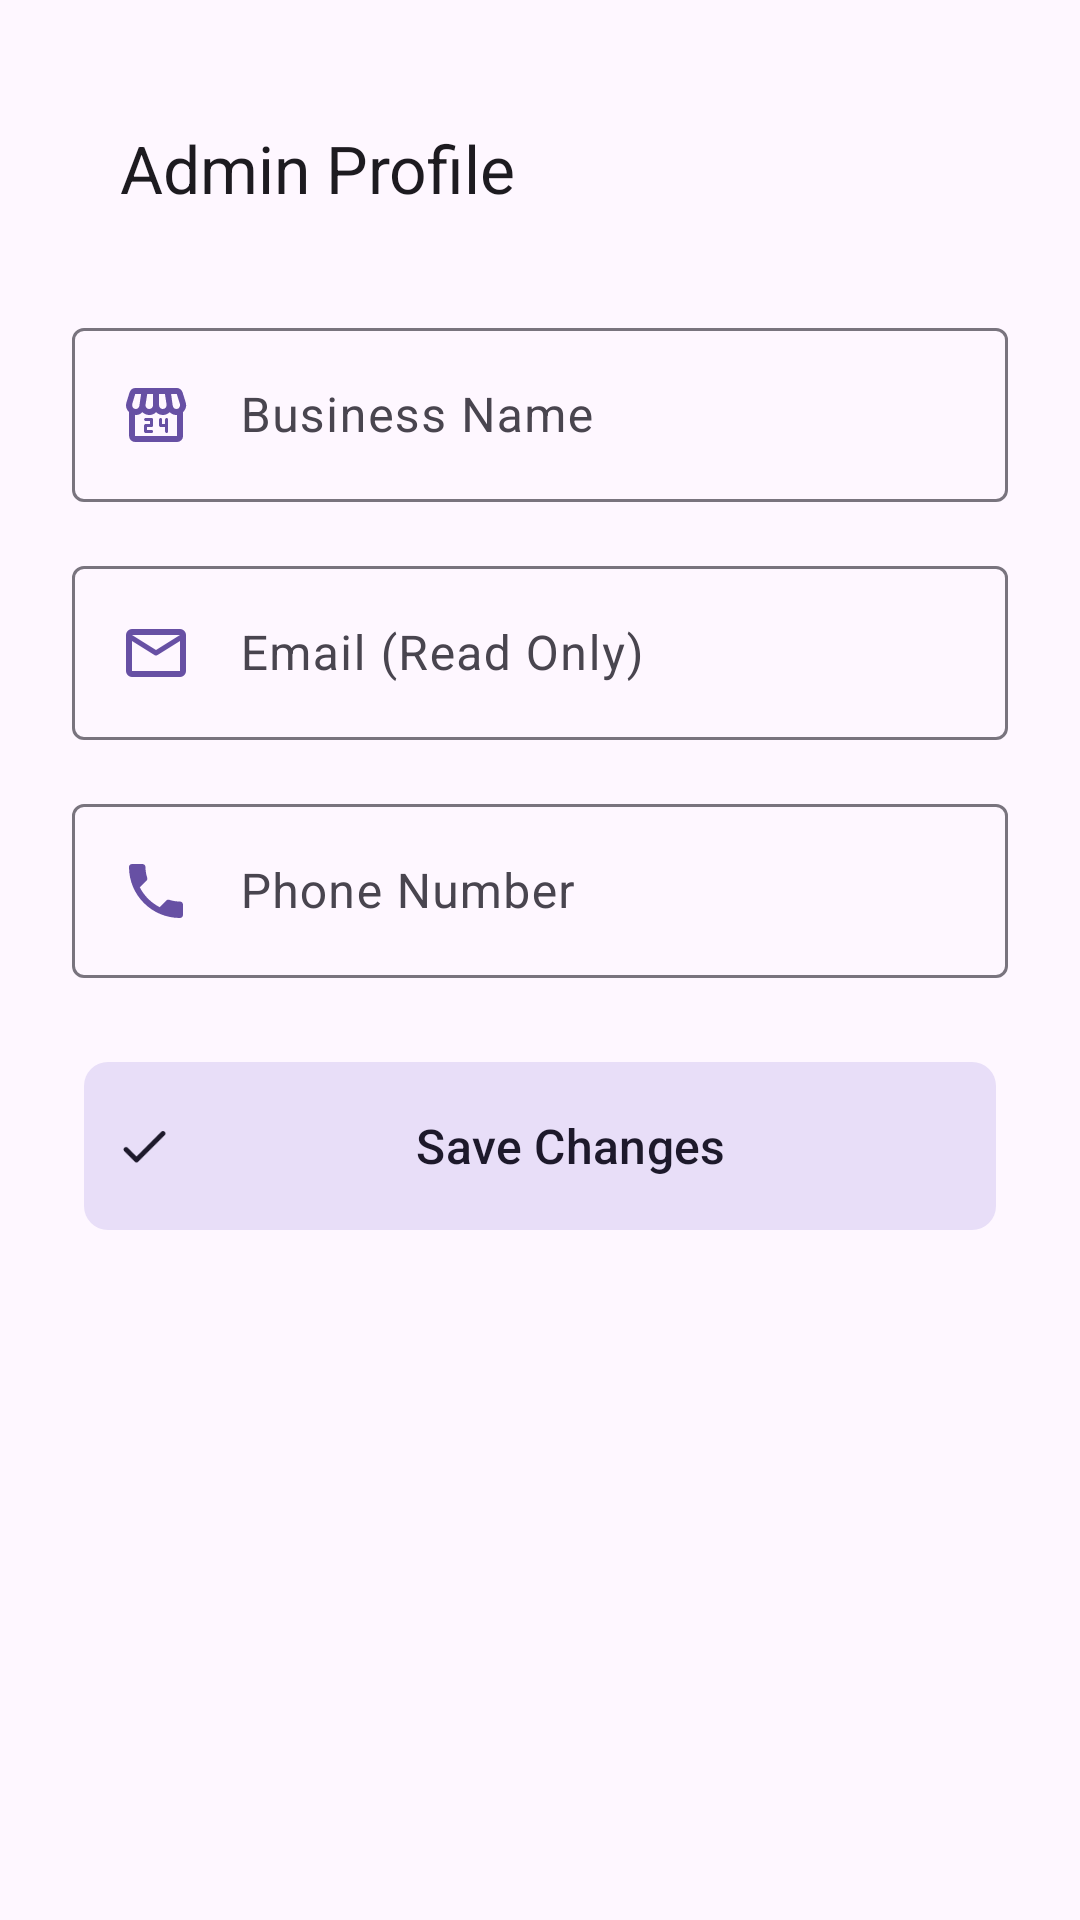

Produce the Android XML layout that renders to this screen, including the resource entries it uses.
<!-- AndroidManifest.xml: application theme Theme.ReTailX -->
<!-- res/layout/fragment_admin_profile.xml -->
<?xml version="1.0" encoding="utf-8"?>
<ScrollView xmlns:android="http://schemas.android.com/apk/res/android"
    xmlns:app="http://schemas.android.com/apk/res-auto"
    android:layout_width="match_parent"
    android:layout_height="match_parent"
    android:fillViewport="true">

    <LinearLayout
        android:layout_width="match_parent"
        android:layout_height="wrap_content"
        android:orientation="vertical"
        android:padding="24dp">
        
        <com.google.android.material.appbar.MaterialToolbar
            android:id="@+id/toolbar"
            android:layout_width="match_parent"
            android:layout_height="?attr/actionBarSize"
            app:title="Admin Profile"
            app:navigationIcon="@drawable/baseline_arrow_back_24"
            android:layout_marginBottom="16dp"/>

        <com.google.android.material.textfield.TextInputLayout
            android:layout_width="match_parent"
            android:layout_height="wrap_content"
            android:layout_marginBottom="16dp"
            android:hint="Business Name"
            style="@style/Widget.Material3.TextInputLayout.OutlinedBox">

            <com.google.android.material.textfield.TextInputEditText
                android:id="@+id/etBusinessName"
                android:layout_width="match_parent"
                android:layout_height="wrap_content"
                android:drawableStart="@drawable/rounded_local_convenience_store_24"
                android:drawablePadding="16sp"
                android:inputType="textPersonName" />
        </com.google.android.material.textfield.TextInputLayout>

        <com.google.android.material.textfield.TextInputLayout
            android:layout_width="match_parent"
            android:layout_height="wrap_content"
            android:layout_marginBottom="16dp"
            android:hint="Email (Read Only)"
            style="@style/Widget.Material3.TextInputLayout.OutlinedBox">

            <com.google.android.material.textfield.TextInputEditText
                android:id="@+id/etEmail"
                android:layout_width="match_parent"
                android:layout_height="wrap_content"
                android:inputType="textEmailAddress"
                android:drawableStart="@drawable/rounded_mail_24"
                android:drawablePadding="16sp"
                android:enabled="false" />
        </com.google.android.material.textfield.TextInputLayout>

        <com.google.android.material.textfield.TextInputLayout
            android:layout_width="match_parent"
            android:layout_height="wrap_content"
            android:layout_marginBottom="24dp"
            android:hint="Phone Number"
            style="@style/Widget.Material3.TextInputLayout.OutlinedBox">

            <com.google.android.material.textfield.TextInputEditText
                android:id="@+id/etPhone"
                android:layout_width="match_parent"
                android:layout_height="wrap_content"
                android:inputType="phone"
                android:drawableStart="@drawable/baseline_local_phone_24"
                android:drawablePadding="16sp"/>
        </com.google.android.material.textfield.TextInputLayout>

        <com.google.android.material.button.MaterialButton
            android:id="@+id/btnSaveProfile"
            android:layout_width="match_parent"
            android:layout_height="64dp"
            android:text="Save Changes"
            android:textSize="16sp"
            app:cornerRadius="8dp"
            style="@style/Widget.Material3.Button.IconButton.Filled.Tonal"
            app:icon="@drawable/round_check_24"/>

    </LinearLayout>
</ScrollView>
<!-- resources referenced by this layout -->
<resources>
  <!-- drawable baseline_local_phone_24 (drawable) -->
  <vector xmlns:android="http://schemas.android.com/apk/res/android" android:height="24dp" android:tint="?attr/colorPrimary" android:viewportHeight="24" android:viewportWidth="24" android:width="24dp">
        
      <path android:fillColor="@android:color/white" android:pathData="M6.62,10.79c1.44,2.83 3.76,5.14 6.59,6.59l2.2,-2.2c0.27,-0.27 0.67,-0.36 1.02,-0.24 1.12,0.37 2.33,0.57 3.57,0.57 0.55,0 1,0.45 1,1V20c0,0.55 -0.45,1 -1,1 -9.39,0 -17,-7.61 -17,-17 0,-0.55 0.45,-1 1,-1h3.5c0.55,0 1,0.45 1,1 0,1.25 0.2,2.45 0.57,3.57 0.11,0.35 0.03,0.74 -0.25,1.02l-2.2,2.2z"/>
      
  </vector>
  <!-- drawable round_check_24 (drawable) -->
  <vector xmlns:android="http://schemas.android.com/apk/res/android" android:height="24dp" android:tint="?attr/colorOnSurface" android:viewportHeight="24" android:viewportWidth="24" android:width="24dp">
        
      <path android:fillColor="@android:color/white" android:pathData="M9,16.17L5.53,12.7c-0.39,-0.39 -1.02,-0.39 -1.41,0 -0.39,0.39 -0.39,1.02 0,1.41l4.18,4.18c0.39,0.39 1.02,0.39 1.41,0L20.29,7.71c0.39,-0.39 0.39,-1.02 0,-1.41 -0.39,-0.39 -1.02,-0.39 -1.41,0L9,16.17z"/>
      
  </vector>
  <!-- drawable rounded_local_convenience_store_24: vector/xml drawable (drawable, 2504 chars, omitted) -->
  <!-- drawable rounded_mail_24 (drawable) -->
  <vector xmlns:android="http://schemas.android.com/apk/res/android" android:height="24dp" android:tint="?attr/colorControlActivated" android:viewportHeight="960" android:viewportWidth="960" android:width="24dp">
        
      <path android:fillColor="@android:color/white" android:pathData="M160,800Q127,800 103.5,776.5Q80,753 80,720L80,240Q80,207 103.5,183.5Q127,160 160,160L800,160Q833,160 856.5,183.5Q880,207 880,240L880,720Q880,753 856.5,776.5Q833,800 800,800L160,800ZM800,320L501,507Q496,510 490.5,511.5Q485,513 480,513Q475,513 469.5,511.5Q464,510 459,507L160,320L160,720Q160,720 160,720Q160,720 160,720L800,720Q800,720 800,720Q800,720 800,720L800,320ZM480,440L800,240L160,240L480,440ZM160,320L160,330Q160,325 160,317.5Q160,310 160,301Q160,281 160,271Q160,261 160,272L160,240L160,240L160,272Q160,261 160,271.5Q160,282 160,301Q160,311 160,318.5Q160,326 160,330L160,320L160,720Q160,720 160,720Q160,720 160,720L160,720Q160,720 160,720Q160,720 160,720L160,320Z"/>
      
  </vector>
  <style name="Theme.ReTailX" parent="Base.Theme.ReTailX" />
  <style name="Base.Theme.ReTailX" parent="Theme.Material3.DayNight.NoActionBar">
          
          
      </style>
</resources>
